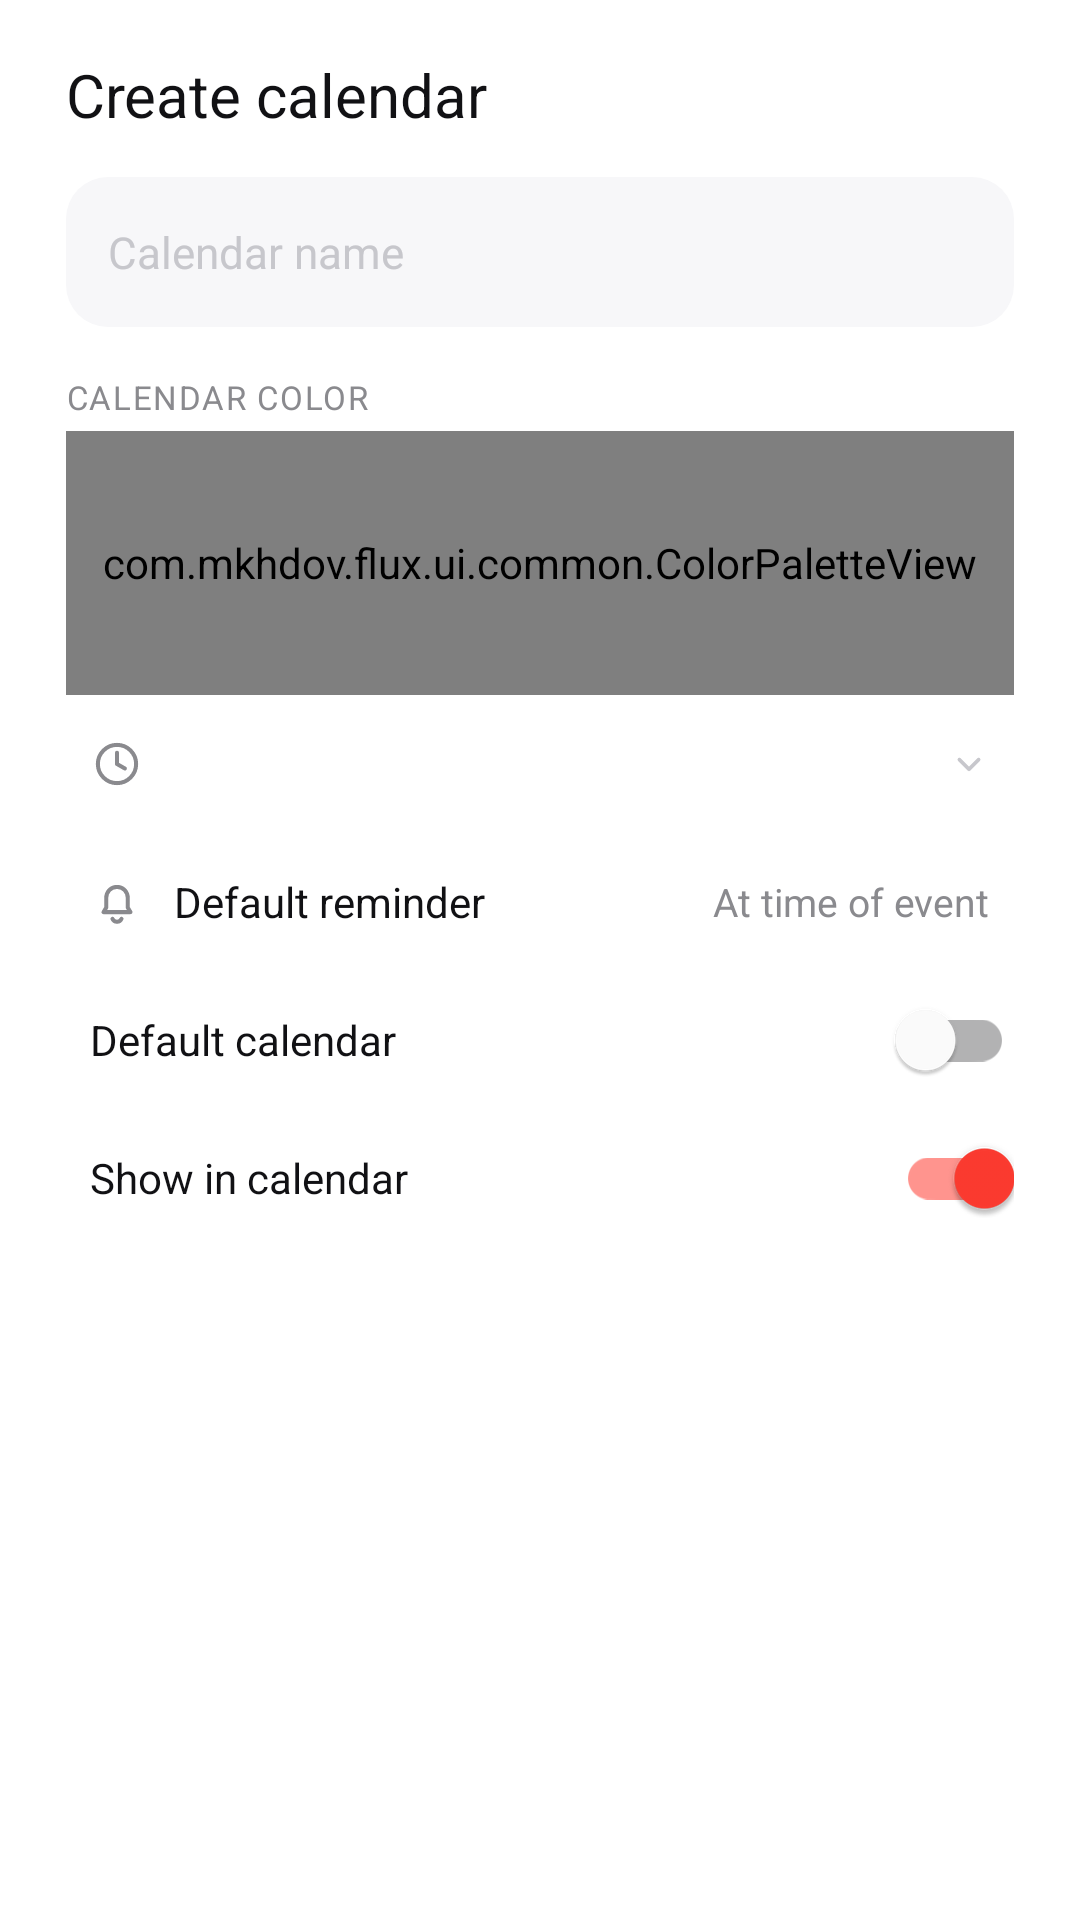

Here is an Android app screen rendered from its layout file. Give the layout XML and the strings, colors and styles it references.
<!-- AndroidManifest.xml: application theme Theme.Flux -->
<!-- res/layout/dialog_calendar_edit.xml -->
<?xml version="1.0" encoding="utf-8"?>
<ScrollView xmlns:android="http://schemas.android.com/apk/res/android"
    xmlns:app="http://schemas.android.com/apk/res-auto"
    android:layout_width="match_parent"
    android:layout_height="wrap_content"
    android:overScrollMode="never">

    <LinearLayout
        android:layout_width="match_parent"
        android:layout_height="wrap_content"
        android:orientation="vertical"
        android:paddingStart="22dp"
        android:paddingTop="18dp"
        android:paddingEnd="22dp"
        android:paddingBottom="6dp">

        <TextView
            android:id="@+id/calendar_dialog_title"
            android:layout_width="match_parent"
            android:layout_height="wrap_content"
            android:fontFamily="sans-serif-medium"
            android:text="@string/calendar_create"
            android:textColor="@color/text_primary"
            android:textSize="20sp" />

        <EditText
            android:id="@+id/calendar_name_input"
            android:layout_width="match_parent"
            android:layout_height="50dp"
            android:layout_marginTop="14dp"
            android:background="@drawable/bg_input"
            android:hint="@string/calendar_name"
            android:inputType="textCapSentences"
            android:maxLines="1"
            android:paddingStart="14dp"
            android:paddingEnd="14dp"
            android:textColor="@color/text_primary"
            android:textColorHint="@color/text_tertiary"
            android:textSize="14.5sp" />

        <TextView
            style="@style/Flux.SectionLabel"
            android:layout_width="wrap_content"
            android:layout_height="wrap_content"
            android:layout_marginTop="16dp"
            android:text="@string/calendar_color" />

        <com.mkhdov.flux.ui.common.ColorPaletteView
            android:id="@+id/calendar_color_palette"
            android:layout_width="match_parent"
            android:layout_height="88dp"
            android:layout_marginTop="4dp" />

        <LinearLayout
            android:id="@+id/calendar_timezone_row"
            android:layout_width="match_parent"
            android:layout_height="46dp"
            android:background="@drawable/bg_ripple_rect"
            android:clickable="true"
            android:focusable="true"
            android:gravity="center_vertical"
            android:orientation="horizontal"
            android:paddingStart="8dp"
            android:paddingEnd="8dp">

            <ImageView
                android:layout_width="18dp"
                android:layout_height="18dp"
                android:contentDescription="@null"
                android:src="@drawable/ic_clock"
                app:tint="@color/text_secondary" />

            <TextView
                android:id="@+id/calendar_timezone_value"
                android:layout_width="0dp"
                android:layout_height="wrap_content"
                android:layout_marginStart="10dp"
                android:layout_weight="1"
                android:ellipsize="end"
                android:maxLines="1"
                android:textColor="@color/text_primary"
                android:textSize="14sp" />

            <ImageView
                android:layout_width="14dp"
                android:layout_height="14dp"
                android:contentDescription="@null"
                android:src="@drawable/ic_chevron_down"
                app:tint="@color/text_tertiary" />
        </LinearLayout>

        <LinearLayout
            android:id="@+id/calendar_reminder_row"
            android:layout_width="match_parent"
            android:layout_height="46dp"
            android:background="@drawable/bg_ripple_rect"
            android:clickable="true"
            android:focusable="true"
            android:gravity="center_vertical"
            android:orientation="horizontal"
            android:paddingStart="8dp"
            android:paddingEnd="8dp">

            <ImageView
                android:layout_width="18dp"
                android:layout_height="18dp"
                android:contentDescription="@null"
                android:src="@drawable/ic_notifications"
                app:tint="@color/text_secondary" />

            <TextView
                android:layout_width="0dp"
                android:layout_height="wrap_content"
                android:layout_marginStart="10dp"
                android:layout_weight="1"
                android:text="@string/calendar_default_reminder"
                android:textColor="@color/text_primary"
                android:textSize="14sp" />

            <TextView
                android:id="@+id/calendar_reminder_value"
                android:layout_width="wrap_content"
                android:layout_height="wrap_content"
                android:text="@string/at_time_of_event"
                android:textColor="@color/text_secondary"
                android:textSize="13sp" />
        </LinearLayout>

        <LinearLayout
            android:layout_width="match_parent"
            android:layout_height="46dp"
            android:gravity="center_vertical"
            android:orientation="horizontal"
            android:paddingStart="8dp">

            <TextView
                android:layout_width="0dp"
                android:layout_height="wrap_content"
                android:layout_weight="1"
                android:text="@string/default_calendar"
                android:textColor="@color/text_primary"
                android:textSize="14sp" />

            <com.google.android.material.switchmaterial.SwitchMaterial
                android:id="@+id/calendar_set_default"
                android:layout_width="wrap_content"
                android:layout_height="wrap_content"
                android:minWidth="48dp"
                app:tint="@color/accent" />
        </LinearLayout>

        <LinearLayout
            android:layout_width="match_parent"
            android:layout_height="46dp"
            android:gravity="center_vertical"
            android:orientation="horizontal"
            android:paddingStart="8dp">

            <TextView
                android:layout_width="0dp"
                android:layout_height="wrap_content"
                android:layout_weight="1"
                android:text="@string/visibility"
                android:textColor="@color/text_primary"
                android:textSize="14sp" />

            <com.google.android.material.switchmaterial.SwitchMaterial
                android:id="@+id/calendar_visible"
                android:layout_width="wrap_content"
                android:layout_height="wrap_content"
                android:checked="true"
                android:minWidth="48dp"
                app:tint="@color/accent" />
        </LinearLayout>

        <TextView
            android:id="@+id/calendar_dialog_error"
            android:layout_width="match_parent"
            android:layout_height="wrap_content"
            android:layout_marginTop="8dp"
            android:textColor="@color/accent"
            android:textSize="12sp"
            android:visibility="gone" />
    </LinearLayout>
</ScrollView>
<!-- resources referenced by this layout -->
<resources>
  <color name="accent">#FF3B30</color>
  <color name="text_primary">#111114</color>
  <color name="text_secondary">#8A8A8E</color>
  <color name="text_tertiary">#C7C7CC</color>
  <!-- drawable bg_input (drawable) -->
  <shape xmlns:android="http://schemas.android.com/apk/res/android">
      <solid android:color="@color/surface_alt"/>
      <corners android:radius="14dp"/>
  </shape>
  <!-- drawable bg_ripple_rect (drawable) -->
  <ripple xmlns:android="http://schemas.android.com/apk/res/android" android:color="@color/accent_soft">
      <item android:id="@android:id/mask"><shape><solid android:color="@color/white"/><corners android:radius="12dp"/></shape></item>
  </ripple>
  <!-- drawable ic_chevron_down (drawable) -->
  <vector xmlns:android="http://schemas.android.com/apk/res/android" android:width="24dp" android:height="24dp" android:viewportWidth="24" android:viewportHeight="24" android:tint="?attr/colorControlNormal">
      <path android:fillColor="@android:color/transparent" android:strokeColor="#FF000000" android:strokeWidth="2.1" android:strokeLineCap="round" android:strokeLineJoin="round" android:pathData="M6.5,9.5 L12,15 L17.5,9.5"/>
  </vector>
  <!-- drawable ic_clock (drawable) -->
  <vector xmlns:android="http://schemas.android.com/apk/res/android"
      android:width="24dp" android:height="24dp" android:viewportWidth="24" android:viewportHeight="24" android:tint="?attr/colorControlNormal">
      <path android:fillColor="@android:color/transparent" android:strokeColor="#FF000000" android:strokeWidth="1.8" android:strokeLineCap="round" android:strokeLineJoin="round" android:pathData="M12,3.5 A8.5,8.5 0,1 0,12,20.5 A8.5,8.5 0,1 0,12,3.5 M12,7 L12,12 L15.5,14"/>
  </vector>
  <!-- drawable ic_notifications (drawable) -->
  <vector xmlns:android="http://schemas.android.com/apk/res/android"
      android:width="24dp" android:height="24dp" android:viewportWidth="24" android:viewportHeight="24" android:tint="?attr/colorControlNormal">
      <path android:fillColor="@android:color/transparent" android:strokeColor="#FF000000" android:strokeWidth="1.8" android:strokeLineCap="round" android:strokeLineJoin="round" android:pathData="M6,16.5 L18,16.5 L16.8,14.5 L16.8,10.3 C16.8,7.5 14.8,5.3 12,5.3 C9.2,5.3 7.2,7.5 7.2,10.3 L7.2,14.5 Z M10,19.5 A2.2,2.2 0,0 0,14,19.5"/>
  </vector>
  <string name="at_time_of_event">At time of event</string>
  <string name="calendar_color">Calendar color</string>
  <string name="calendar_create">Create calendar</string>
  <string name="calendar_default_reminder">Default reminder</string>
  <string name="calendar_name">Calendar name</string>
  <string name="default_calendar">Default calendar</string>
  <string name="visibility">Show in calendar</string>
  <style name="Flux.SectionLabel" parent="TextAppearance.MaterialComponents.Caption">
          <item name="android:textColor">@color/text_secondary</item>
          <item name="android:textSize">11sp</item>
          <item name="android:fontFamily">sans-serif-medium</item>
          <item name="android:letterSpacing">0.05</item>
          <item name="android:textAllCaps">true</item>
      </style>
  <color name="surface_alt">#F7F7F9</color>
  <color name="accent_soft">#1AFF3B30</color>
  <color name="white">#FFFFFF</color>
  <color name="surface">#FFFFFF</color>
  <color name="background">#FFFFFF</color>
  <style name="PopupMenu.Flux" parent="Widget.MaterialComponents.PopupMenu">
          <item name="android:popupBackground">@color/surface</item>
      </style>
</resources>
